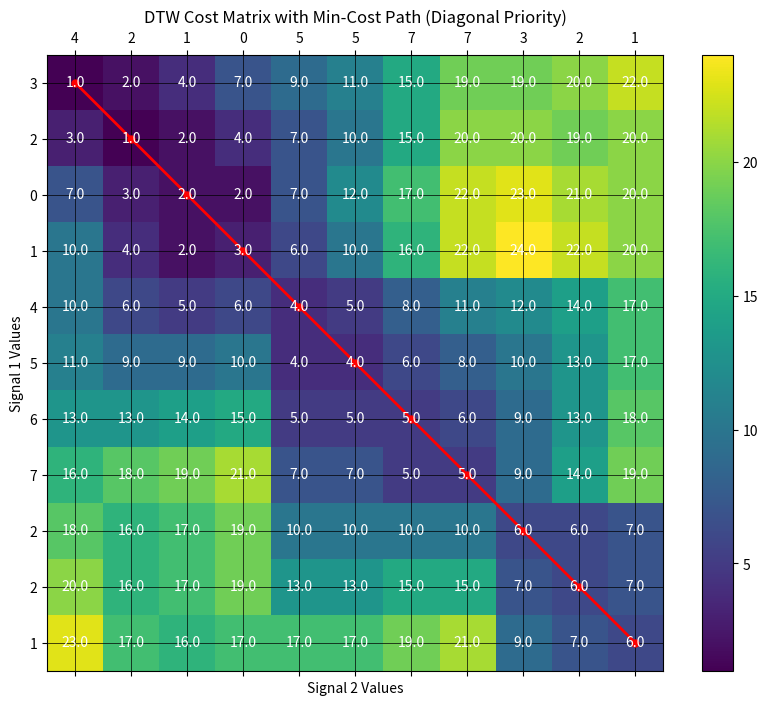

Write Python code to recreate this figure.
import numpy as np
import matplotlib.pyplot as plt

def compute_dtw(signal1, signal2):
    n = len(signal1)
    m = len(signal2)

    # Initialize the DTW table with infinity
    dtw_table = np.full((n + 1, m + 1), float('inf'))
    dtw_table[0, 0] = 0

    # Fill the DTW table
    for i in range(1, n + 1):
        for j in range(1, m + 1):
            cost = abs(signal1[i - 1] - signal2[j - 1])
            dtw_table[i, j] = cost + min(dtw_table[i - 1, j],    # Insertion
                                         dtw_table[i, j - 1],    # Deletion
                                         dtw_table[i - 1, j - 1]) # Match

    return dtw_table

def find_min_cost_path(dtw_table):
    # Start from the bottom-right corner of the table
    i, j = len(dtw_table) - 1, len(dtw_table[0]) - 1
    path = [(i - 1, j - 1)]

    while i > 1 or j > 1:
        # Get the costs of the three possible moves
        diag_cost = dtw_table[i - 1, j - 1] if i > 1 and j > 1 else float('inf')
        left_cost = dtw_table[i, j - 1] if j > 1 else float('inf')
        down_cost = dtw_table[i - 1, j] if i > 1 else float('inf')

        # Choose the direction with the minimum cost, prioritize diagonal in case of a tie
        if diag_cost <= left_cost and diag_cost <= down_cost:
            i, j = i - 1, j - 1  # Move diagonally
        elif left_cost < down_cost:
            j -= 1  # Move left
        else:
            i -= 1  # Move down

        path.append((i - 1, j - 1))

    path.reverse()
    return path

def plot_dtw_table(dtw_table, signal1, signal2, path):
    # Plot the DTW table with labels, grid, and min-cost path
    fig, ax = plt.subplots(figsize=(10, 8))

    # Display the DTW table
    cax = ax.matshow(dtw_table[1:, 1:], cmap='viridis')
    fig.colorbar(cax)

    # Set axis labels with signal values
    ax.set_xticks(np.arange(len(signal2)))
    ax.set_yticks(np.arange(len(signal1)))
    ax.set_xticklabels(signal2)
    ax.set_yticklabels(signal1)

    # Set labels and title
    ax.set_xlabel("Signal 2 Values")
    ax.set_ylabel("Signal 1 Values")
    ax.set_title("DTW Cost Matrix with Min-Cost Path (Diagonal Priority)")

    # Show grid
    ax.grid(True, which='both', color='black', linestyle='-', linewidth=0.5)

    # Annotate the DTW table with values
    for i in range(len(signal1)):
        for j in range(len(signal2)):
            ax.text(j, i, f"{dtw_table[i + 1, j + 1]:.1f}",
                    ha='center', va='center', color='white')

    # Plot the min-cost path
    path_x = [j for _, j in path]
    path_y = [i for i, _ in path]
    ax.plot(path_x, path_y, color='red', linewidth=2, marker='o', markersize=5)

    plt.show()




# Example usage
signal1 = [3, 2, 0, 1,4,5, 6,7,2,2,1]
signal2 = [4, 2, 1, 0, 5, 5,7,7,3,2,1]

dtw_table = compute_dtw(signal1, signal2)
min_cost_path = find_min_cost_path(dtw_table)

print("DTW Table:")
print(dtw_table)
print("Min-Cost Path:", min_cost_path)

# Plot the DTW table with the min-cost path
plot_dtw_table(dtw_table, signal1, signal2, min_cost_path)
